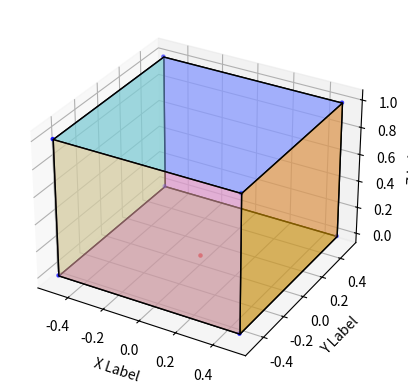

Recreate this plot in Python.

#import
import random
import  os
import numpy
from mpl_toolkits.mplot3d import Axes3D
from mpl_toolkits.mplot3d.art3d import Poly3DCollection, Line3DCollection
import matplotlib.pyplot as plt

#retrive the dictionary
def getDict():
    dic = {}
    with open("points3D.txt","r") as n:
        for i, line in enumerate(n):
            if i>2:
                a = line.split(" ")
                temp = []
                temp.append(float(a[1]))
                temp.append(float(a[2]))
                temp.append(float(a[3]))
                dic[int(a[0])] = temp[:]
    return dic

#get the plane function by three point
def getSpaceFunction(p1,p2,p3):
    a = ((p2[1] - p1[1]) * (p3[2] - p1[2]) - (p2[2] - p1[2]) * (p3[1] - p1[1]))
    b = ((p2[2] - p1[2]) * (p3[0] - p1[0]) - (p2[0] - p1[0]) * (p3[2] - p1[2]))
    c = ((p2[0] - p1[0]) * (p3[1] - p1[1]) - (p2[1] - p1[1]) * (p3[0] - p1[0]))
    d = (0 - (a * p1[0] + b * p1[1] + c * p1[2]))
    return a,b,c,d

#get the distance between a point and a plance
def getDistance(a,b,c,d,p): #ax+by+cz+d, where p is the point
    up = abs(a*p[0]+b*p[1]+c*p[2]+d)
    down = (a*a+b*b+c*c)**0.5
    return up/down

#count how many point are statisfied the rule that the distance should be less than threshold
def evaluatePlane(a,b,c,d,threshold,dic):
    count = 0
    for point in list(dic.values()):
        if getDistance(a,b,c,d,point) < threshold:
            count += 1
    return count

# RANDSAC
def randomChoose(dic, threshold, iter): #threshold is the allowable distance between points and plane
    maxCount = 0
    dlist = list(dic.values())#dict values
    bestParam = [] # a,b,c,d
    for i in range(iter):
        p1 = random.randint(1, len(dic)) #choose three points, get the index
        p2 = random.randint(1, len(dic))
        p3 = random.randint(1, len(dic))
        a,b,c,d = getSpaceFunction(dlist[p1], dlist[p2], dlist[p3])# get plane function
        thisCount = evaluatePlane(a,b,c,d,threshold,dic) #count the number of good points
        if thisCount > maxCount:
            maxCount = thisCount
            bestParam = [a,b,c,d]
    return maxCount,bestParam

# Step5
# plot the reconstruction points with different colors for inliners and outliners
def plot3D(dic, best_para, threshold):
    fig = plt.figure()
    ax = fig.add_subplot(111, projection='3d')
    ax.set_xlabel('X Label')
    ax.set_ylabel('Y Label')
    ax.set_zlabel('Z Label')
    for k in dic:
        if getDistance(para[0],para[1],para[2],para[3],dic[k]) < threshold:
            ax.scatter(dic[k][0], dic[k][1], dic[k][2], c='r', s = 5)
        else:
            ax.scatter(dic[k][0], dic[k][1], dic[k][2], c='b', s= 5)
    fig.savefig('3Dplots.pdf')
    return fig

# Step7
# draw a 3D box
def drawBox(sidelen):
    fig = plt.figure()
    ax = fig.add_subplot(111, projection='3d')
    ax.set_xlabel('X Label')
    ax.set_ylabel('Y Label')
    ax.set_zlabel('Z Label')
    cube_mtarix = numpy.array([[-1, -1, 0], [1, -1, 0], [1, 1, 0], [-1, 1, 0], [-1, -1, 2], [1, -1, 2], [1, 1, 2], [-1, 1, 2]])
    vertexes = sidelen/2*cube_mtarix
    ax.scatter3D(vertexes[:, 0], vertexes[:, 1], vertexes[:, 2], c='b', s = 5)
    ax.scatter3D(0, 0, 0, c='r', s = 5)
    edges = [[vertexes[0],vertexes[1],vertexes[2],vertexes[3]],[vertexes[4],vertexes[5],vertexes[6],vertexes[7]], [vertexes[0],vertexes[3],vertexes[7],vertexes[4]], [vertexes[1],vertexes[2],vertexes[6],vertexes[5]], [vertexes[0],vertexes[1],vertexes[5],vertexes[4]],[vertexes[2],vertexes[3],vertexes[7],vertexes[6]]]
    # faces = Poly3DCollection(edges, linewidths=1, edgecolors='k')
    # faces.set_facecolor((0,0,1,0.1))
    colors = [(0.4,0.4,0.5,0.5),(0.5,0.7,1,0.5),(0.5,1,0.5,0.5),(1,0.7,0,0.5),(1,0.7,0.7,0.5),(0.6,0.4,1,0.5)]
    for i in range(6):
        f = [edges[i]]
        face = Poly3DCollection(f, linewidths=1, edgecolors='k')
        face.set_facecolor(colors[i])
        ax.add_collection3d(face)
    plt.show()
#************** main function ****************

#print getSpaceFunction([0,0,0],[1,0,0],[1,1,0])
#a,b,c,d = getSpaceFunction([0,0,0],[1,0,0],[1,1,0])
#print getDistance(a,b,c,d,[1,1,1])

# dic = getDict()
# count, para = randomChoose(dic, 0.1, 3000)
# print(count)
# print(para)
# plot3D(dic, para, 0.1)
drawBox(1)
#end
